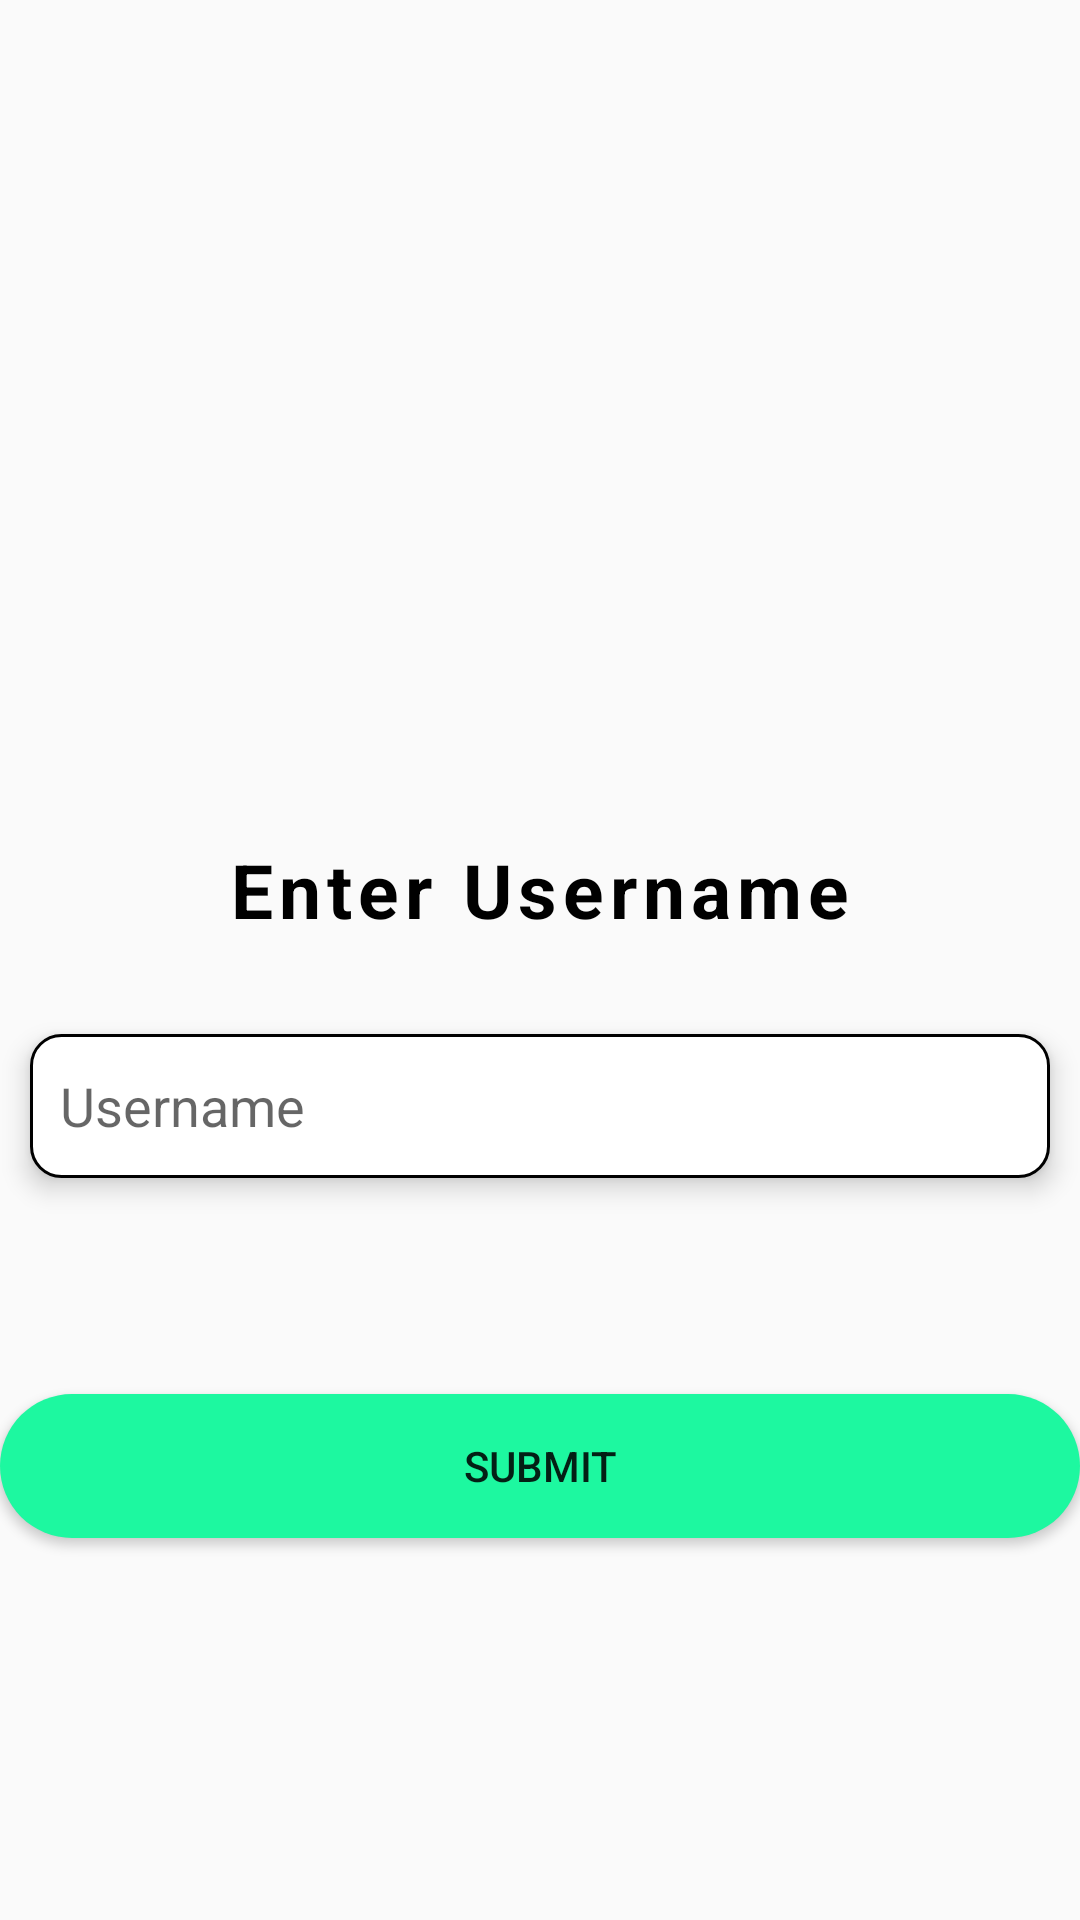

Android layout source for this screen:
<!-- AndroidManifest.xml: activity theme Theme.IndividualProject -->
<!-- res/layout/activity_settings.xml -->
<?xml version="1.0" encoding="utf-8"?>
<LinearLayout xmlns:android="http://schemas.android.com/apk/res/android"
    xmlns:tools="http://schemas.android.com/tools"
    android:layout_width="match_parent"
    android:layout_height="match_parent"
    android:orientation="vertical"
    tools:context=".SettingsActivity"
    android:gravity="center"
    android:layout_margin="20dp"
    android:weightSum="100">


    <ImageView
        android:layout_width="150dp"
        android:layout_height="150dp"
        android:src="@drawable/phone_icon"
        android:layout_weight="20"/>
    <TextView
        android:layout_width="match_parent"
        android:layout_height="wrap_content"
        android:text="@string/enter_username"
        android:textAlignment="center"
        android:textColor="@color/black"
        android:textStyle="bold"
        android:letterSpacing="0.08"
        android:textSize="25sp"
        android:layout_weight="5"/>

    <LinearLayout
        android:layout_width="match_parent"
        android:layout_height="wrap_content"
        android:orientation="horizontal"
        android:gravity="center"
        android:layout_weight="5">

        <EditText
            android:id="@id/settings_username"
            android:layout_width="match_parent"
            android:layout_height="wrap_content"
            android:layout_margin="10dp"
            android:autofillHints=""
            android:background="@drawable/edit_text_rounded"
            android:elevation="5dp"
            android:hint="@string/username"
            android:inputType="text"
            android:minHeight="48dp"
            android:padding="10dp" />
    </LinearLayout>
    <LinearLayout
        android:layout_width="match_parent"
        android:layout_height="100dp"
        android:gravity="center"
        android:orientation="vertical"
        android:layout_weight="20">

        <Button
            android:layout_width="match_parent"
            android:layout_height="wrap_content"
            android:background="@drawable/button_rounded"
            android:text="@string/submit"
            android:id="@+id/settings_button"/>
    </LinearLayout>
</LinearLayout>
<!-- resources referenced by this layout -->
<resources>
  <color name="black">#FF000000</color>
  <!-- drawable button_rounded (drawable) -->
  <?xml version="1.0" encoding="utf-8"?>
  <shape android:shape="rectangle" xmlns:android="http://schemas.android.com/apk/res/android">
      <corners android:radius="45dp"/>
      <solid android:color="@color/green"/>
      <padding android:bottom="10dp"/>
      <padding android:top="10dp"/>
      <padding android:left="20dp"/>
      <padding android:right="20dp"/>
  
  </shape>
  <!-- drawable edit_text_rounded (drawable) -->
  <?xml version="1.0" encoding="utf-8"?>
  <shape android:shape="rectangle" xmlns:android="http://schemas.android.com/apk/res/android">
  <stroke android:width="1dp"
  android:color="@color/black"/>
      <corners android:radius="10dp"/>
      <solid android:color="@color/white"/>
  </shape>
  <string name="enter_username">Enter Username</string>
  <string name="submit">Submit</string>
  <string name="username">Username</string>
  <style name="Theme.IndividualProject" parent="Theme.AppCompat.Light.NoActionBar" />
  <color name="green">#1DF8A0</color>
  <color name="white">#FFFFFFFF</color>
</resources>
